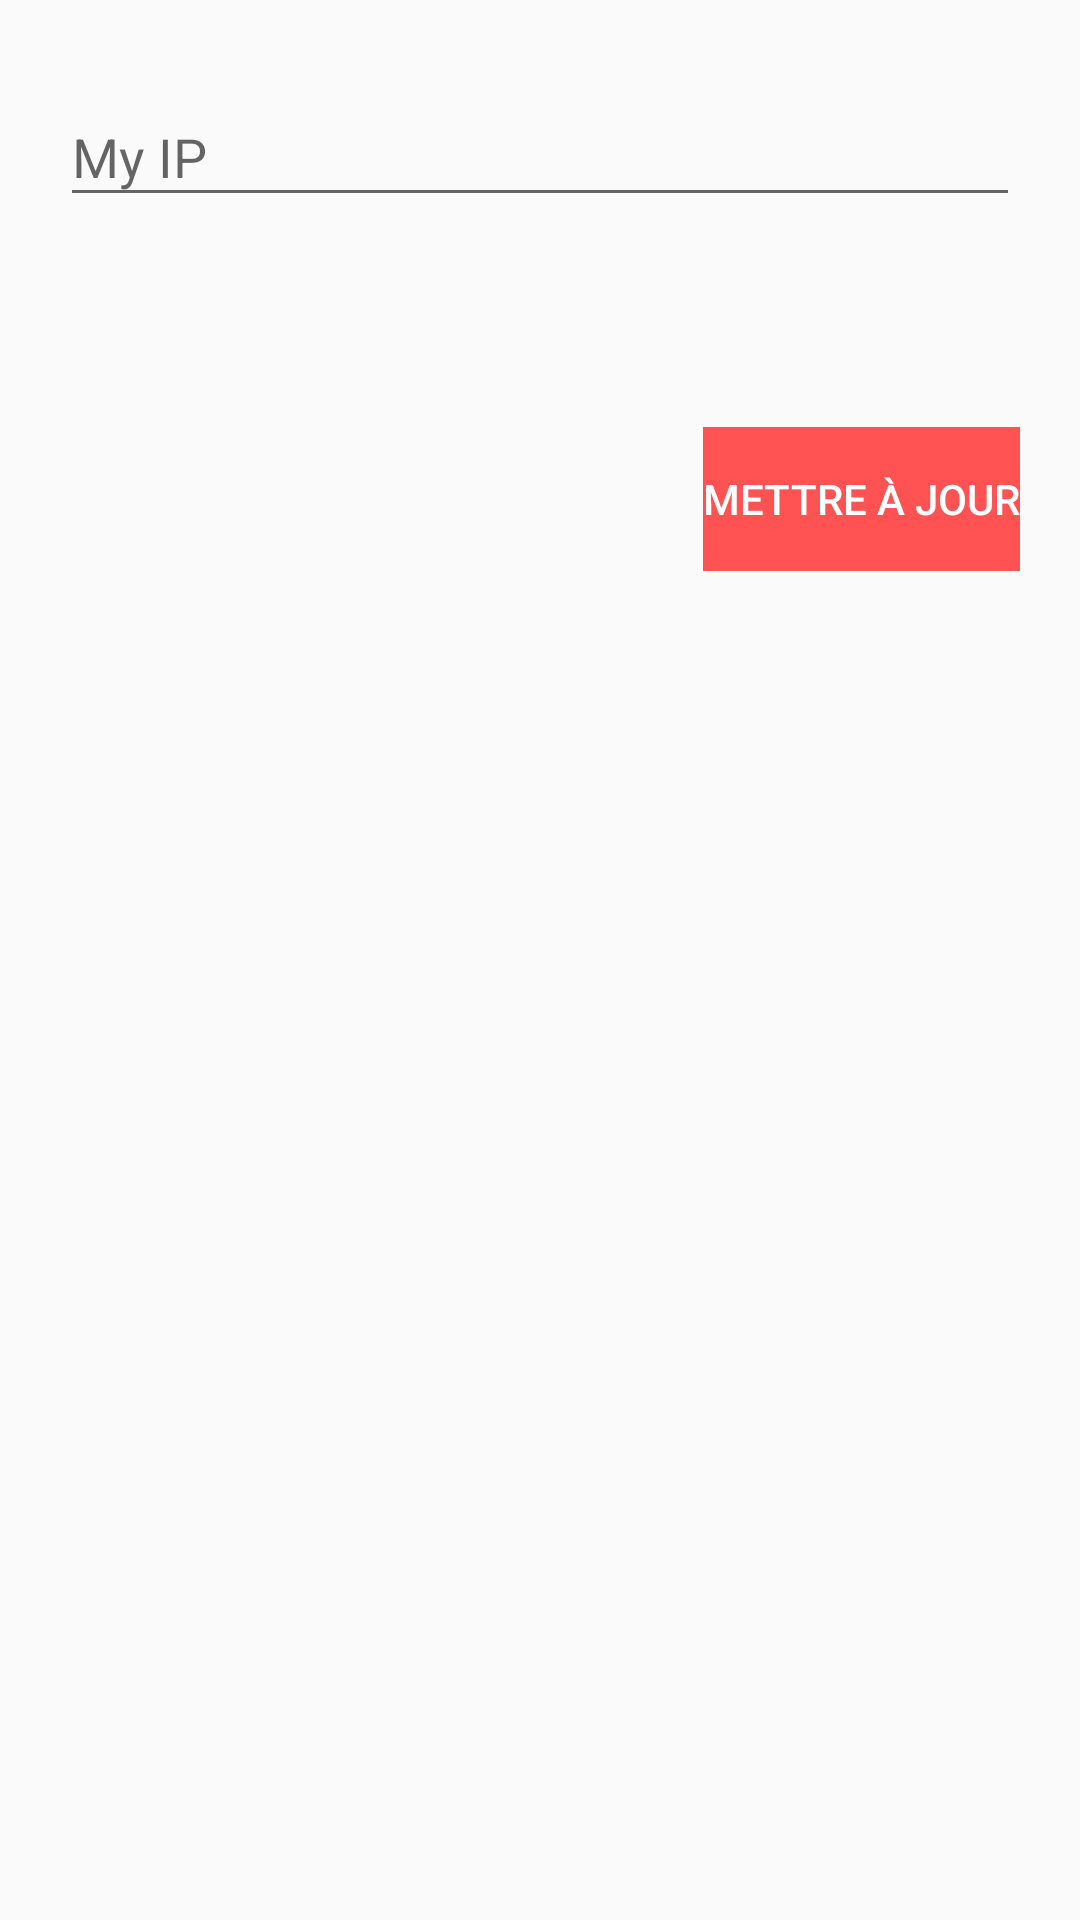

The Android layout XML behind this screen, and the referenced resources:
<!-- AndroidManifest.xml: application theme AppTheme -->
<!-- res/layout/about_layout.xml -->
<?xml version="1.0" encoding="utf-8"?>
<LinearLayout
    xmlns:android="http://schemas.android.com/apk/res/android"
    xmlns:card_view="http://schemas.android.com/apk/res-auto"
    xmlns:tools="http://schemas.android.com/tools"
    android:orientation="vertical"
    android:layout_width="match_parent"
    android:layout_height="match_parent"
    android:padding="20dp"
    tools:context="com.consumer.activity.AboutFragment">



        <LinearLayout
            android:layout_width="match_parent"
            android:layout_height="wrap_content"
            android:orientation="vertical">

            <android.support.design.widget.TextInputLayout
                android:id="@+id/input_layout_name"
                android:layout_width="match_parent"
                android:layout_height="wrap_content">

                <EditText
                    android:id="@+id/paramIP"
                    android:layout_width="match_parent"
                    android:layout_height="wrap_content"
                    android:hint="My IP"
                    android:layout_marginTop="5dp"
                    android:layout_marginBottom="50dp"
                    >

                </EditText>
            </android.support.design.widget.TextInputLayout>

            <Button
                android:id="@+id/button2"
                style="?android:attr/borderlessButtonStyle"
                android:layout_width="wrap_content"
                android:layout_height="wrap_content"
                android:layout_below="@+id/button"
                android:layout_centerHorizontal="true"
                android:layout_marginTop="20dp"
                android:background="@color/accent"
                android:onClick="submitParameter"

                android:text="Mettre à jour"
                android:layout_gravity="right"
                android:textColor="#ffffff" />
            </LinearLayout>








</LinearLayout>
<!-- resources referenced by this layout -->
<resources>
  <color name="accent">#ff5353</color>
  <style name="AppTheme" parent="Theme.AppCompat.Light.NoActionBar">
          <item name="colorPrimary">@color/primary</item>
          <item name="colorPrimaryDark">@color/primary_dark</item>
          <item name="colorAccent">@color/accent</item>
          <item name="actionMenuTextColor">@color/primary</item>
  
  
      </style>
  <color name="primary">#1b75d5</color>
  <color name="primary_dark">#0e47a1</color>
</resources>
